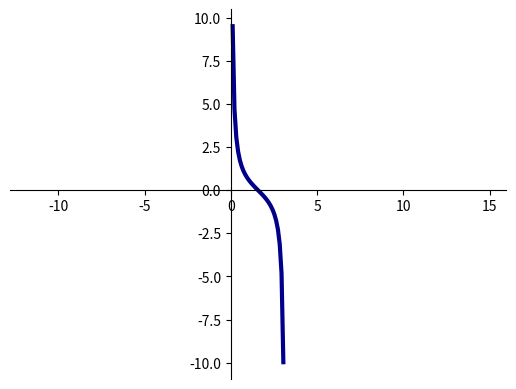

The matplotlib source for this figure: (Note: this script raises an exception after producing the figure.)
import numpy as np
import matplotlib.pyplot as plt


#Kod koji generira graf matematičke funkcije - primjer za f(x)=ctg(x)
#definicija funkcije je generirana pomoću http://latex2png.com/
fig = plt.figure()
x = np.linspace(0,np.pi-0.1,30)
y = 1.0/np.tan(x)

ax = fig.add_subplot(1, 1, 1)
ax.plot(x, y, linewidth=3, color="darkblue")
ax.axis('equal')
ax.spines['left'].set_position('zero')
ax.spines['right'].set_color('none')
ax.spines['bottom'].set_position('zero')
ax.spines['top'].set_color('none')
ax.spines['left'].set_smart_bounds(True)
ax.spines['bottom'].set_smart_bounds(True)
ax.xaxis.set_ticks_position('bottom')
ax.yaxis.set_ticks_position('left')
ax.axhline(linewidth=2, color="black")
ax.axvline(linewidth=2, color="black")

plt.show()

